Image classification data set "dataset" (TranHuuHoang99/CPP_Library on GitHub). Class labels (7): image cachua, image carot, image chuoi, image man, image ot, image tl, image xoai.

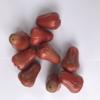
Label: image man

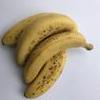
Label: image chuoi

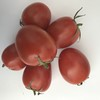
Label: image cachua

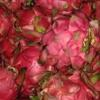
Label: image tl

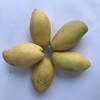
Label: image xoai

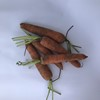
Label: image carot
